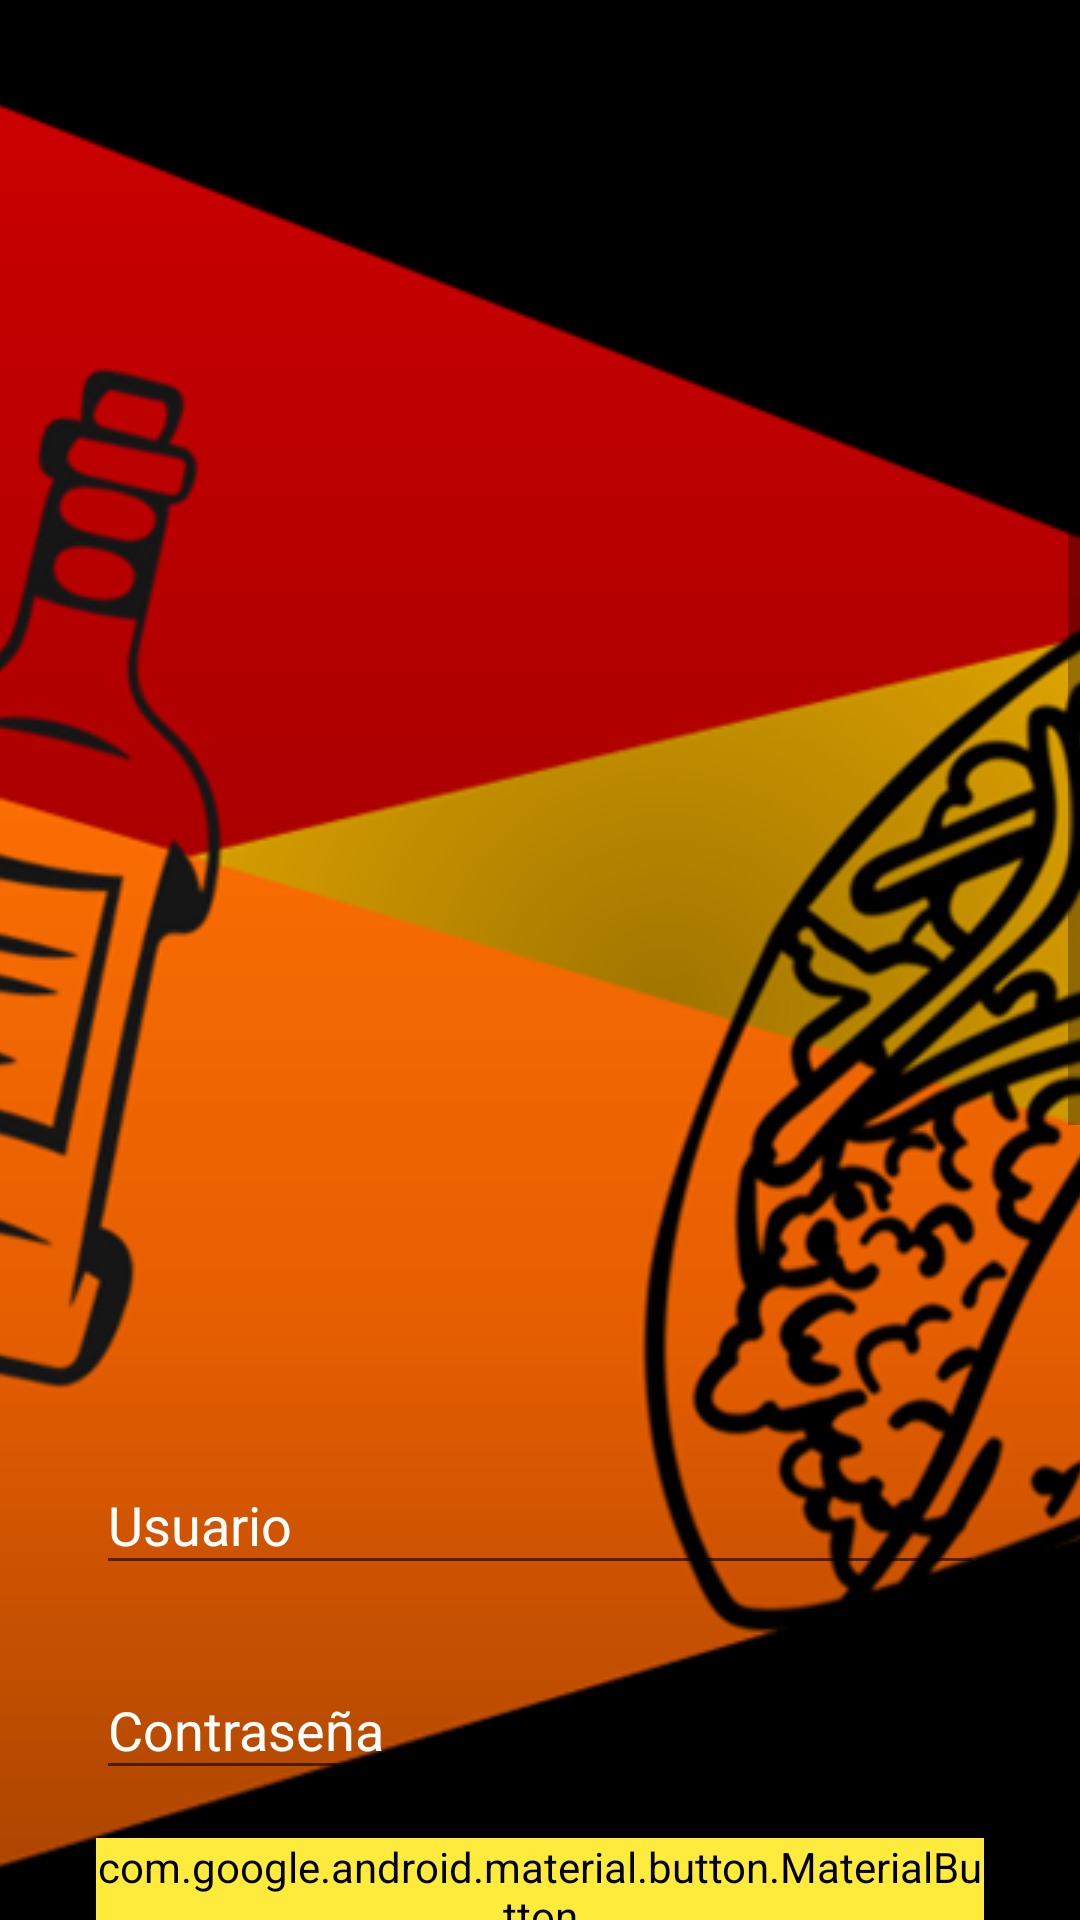

Reconstruct the res/layout file that produces this screen, plus the resources it refers to.
<!-- AndroidManifest.xml: application theme AppTheme -->
<!-- res/layout/activity_login.xml -->
<?xml version="1.0" encoding="utf-8"?>
<ScrollView xmlns:android="http://schemas.android.com/apk/res/android"
    xmlns:app="http://schemas.android.com/apk/res-auto"
    android:layout_width="match_parent"
    android:layout_height="match_parent"
    android:fillViewport="true">
<androidx.constraintlayout.widget.ConstraintLayout
    android:layout_width="match_parent"
    android:layout_height="match_parent">

    <ImageView
        android:layout_width="match_parent"
        android:layout_height="match_parent"
        android:src="@drawable/fondo"
        android:scaleType="centerCrop"
        />

    <com.google.android.material.textfield.TextInputLayout
        android:id="@+id/textUsernameLayout"
        app:layout_constraintBottom_toTopOf="@+id/textPasswordInput"
        app:layout_constraintVertical_chainStyle="packed"
        android:layout_width="match_parent"
        android:layout_height="wrap_content"
        android:layout_marginTop="32dp"
        android:layout_marginStart="32dp"
        android:layout_marginEnd="32dp"
        android:hint="@string/usuario"
        android:textColorHint="@color/cardview_light_background"
        app:layout_constraintEnd_toEndOf="parent"
        app:layout_constraintStart_toStartOf="parent"
        app:layout_constraintTop_toTopOf="parent">

        <com.google.android.material.textfield.TextInputEditText
            android:id="@+id/loginInput"
            android:layout_width="match_parent"
            android:layout_height="wrap_content"
            android:textColor="@color/cardview_light_background"
            android:inputType="textEmailAddress"/>
    </com.google.android.material.textfield.TextInputLayout>

    <com.google.android.material.textfield.TextInputLayout
        android:id="@+id/textPasswordInput"
        app:layout_constraintBottom_toTopOf="@+id/loginButton"
        android:layout_width="match_parent"
        android:layout_height="wrap_content"
        android:layout_marginStart="32dp"
        android:layout_marginTop="16dp"
        android:layout_marginEnd="32dp"
        android:hint="@string/contrasenia"
        android:textColorHint="@color/cardview_light_background"
        app:layout_constraintEnd_toEndOf="parent"
        app:layout_constraintStart_toStartOf="parent"
        app:layout_constraintTop_toBottomOf="@+id/textUsernameLayout">
        <com.google.android.material.textfield.TextInputEditText
            android:id="@+id/passwordInput"
            android:layout_width="match_parent"
            android:layout_height="wrap_content"
            android:textColor="@color/cardview_light_background"
            android:inputType="textPassword"/>

    </com.google.android.material.textfield.TextInputLayout>

    <com.google.android.material.button.MaterialButton
        android:id="@+id/loginButton"
        app:layout_constraintBottom_toBottomOf="parent"
        android:layout_width="match_parent"
        android:layout_height="wrap_content"
        android:layout_marginStart="32dp"
        android:layout_marginTop="16dp"
        android:layout_marginEnd="32dp"
        android:text="@string/login"
        android:textAppearance="@style/LoginButton"
        android:backgroundTint="@color/color_boton"
        android:textAlignment="center"
        app:layout_constraintEnd_toEndOf="parent"
        app:layout_constraintStart_toStartOf="parent"
        app:layout_constraintTop_toBottomOf="@+id/textPasswordInput" />

    <ProgressBar
        android:id="@+id/progressBar"
        android:layout_width="wrap_content"
        android:layout_height="wrap_content"
        android:visibility="invisible"
        app:layout_constraintBottom_toBottomOf="@+id/loginButton"
        app:layout_constraintEnd_toEndOf="@+id/loginButton"
        app:layout_constraintStart_toStartOf="@+id/loginButton"
        app:layout_constraintTop_toTopOf="@+id/loginButton" />

</androidx.constraintlayout.widget.ConstraintLayout>
</ScrollView>
<!-- resources referenced by this layout -->
<resources>
  <color name="color_boton">#FFEB3B</color>
  <!-- drawable fondo: png bitmap (drawable, 228755 bytes) -->
  <string name="contrasenia">Contraseña</string>
  <string name="login">Login</string>
  <string name="usuario">Usuario</string>
  <style name="LoginButton" parent="@android:style/TextAppearance">
          <item name="android:textSize">28sp</item>
          <item name="android:textColor">#000000</item>
      </style>
  <style name="AppTheme" parent="Theme.AppCompat.Light.NoActionBar">
          
          <item name="colorPrimary">@color/colorPrimary</item>
          <item name="colorPrimaryDark">@color/colorPrimaryDark</item>
          <item name="colorAccent">@color/colorAccent</item>
      </style>
  <color name="colorPrimary">#FFFFFF</color>
  <color name="colorPrimaryDark">#00574B</color>
  <color name="colorAccent">#000000</color>
</resources>
